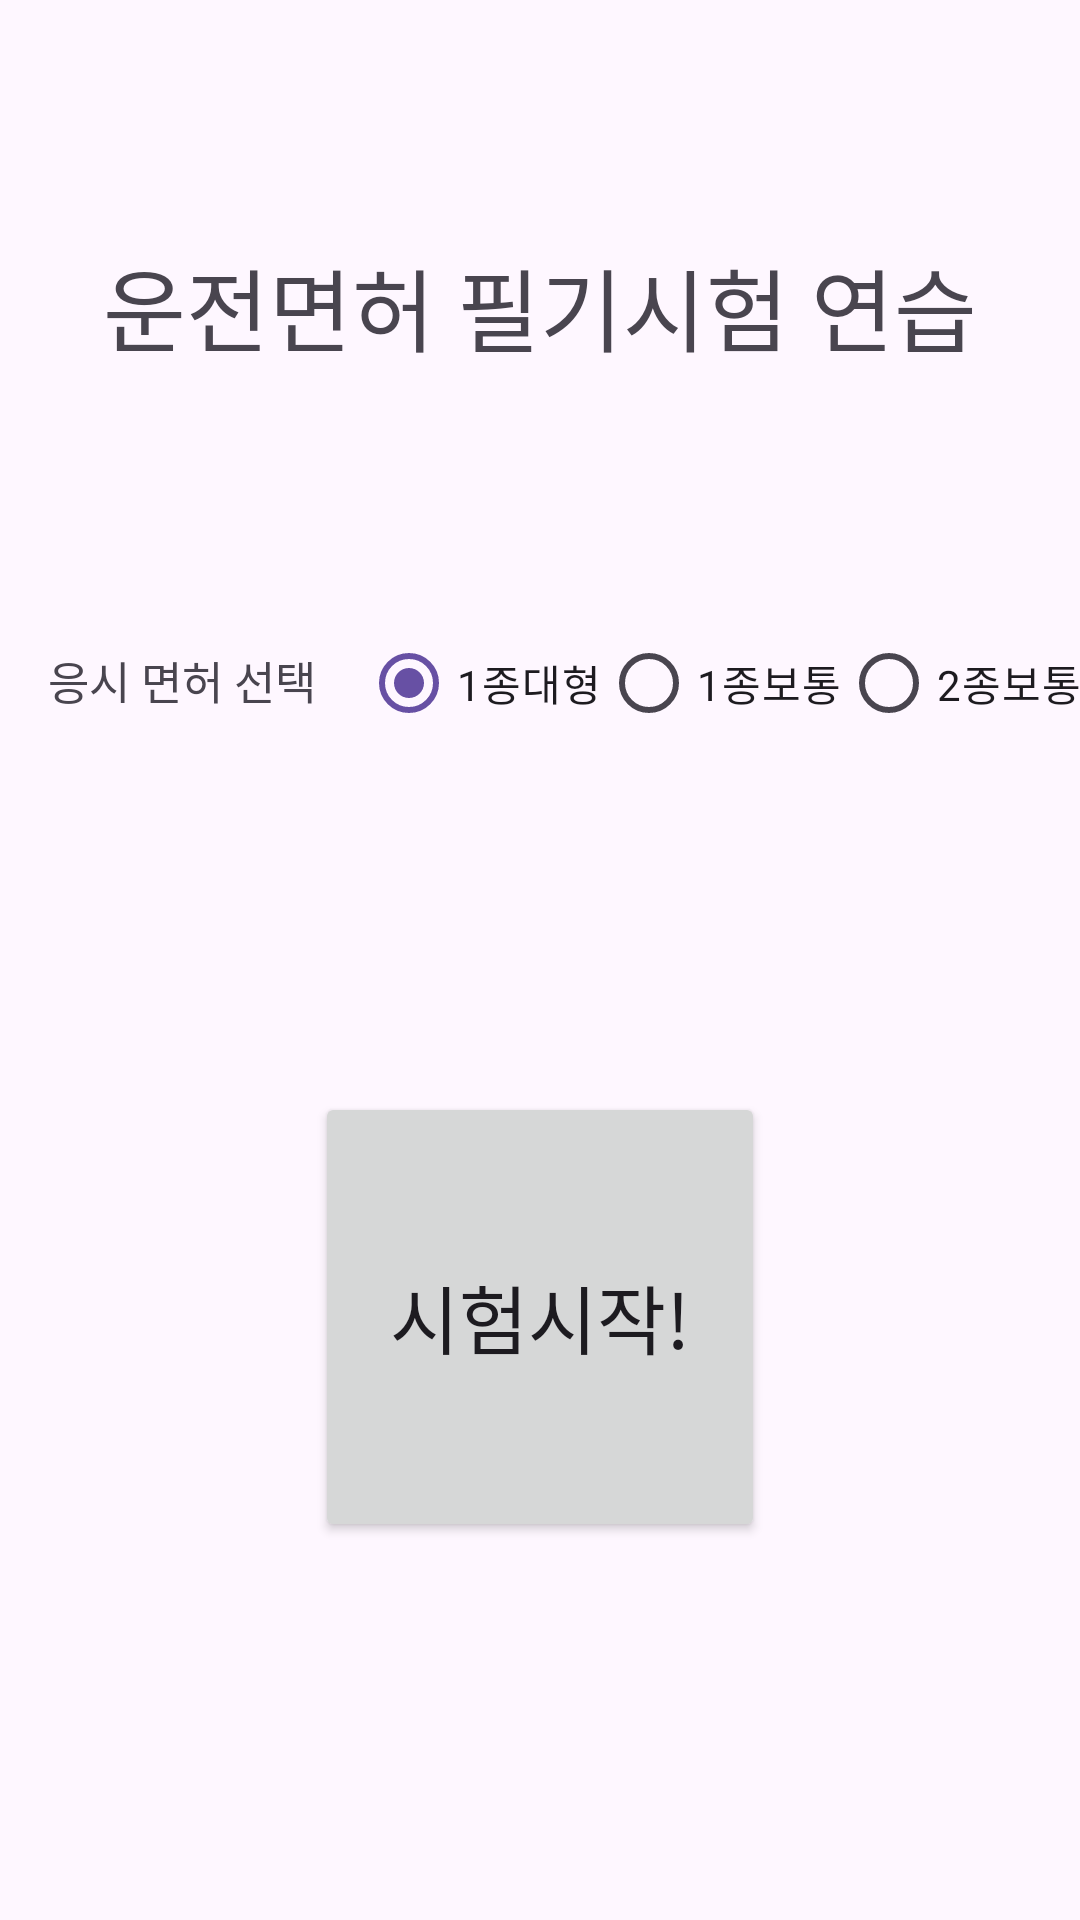

Here is an Android app screen rendered from its layout file. Give the layout XML and the strings, colors and styles it references.
<!-- AndroidManifest.xml: application theme Theme.License_test -->
<!-- res/layout/fragment_home.xml -->
<?xml version="1.0" encoding="utf-8"?>
<androidx.constraintlayout.widget.ConstraintLayout xmlns:android="http://schemas.android.com/apk/res/android"
    xmlns:tools="http://schemas.android.com/tools"
    xmlns:app="http://schemas.android.com/apk/res-auto"
    android:orientation="horizontal"
    android:layout_width="match_parent"
    android:layout_height="match_parent"
    tools:context=".HomeFragment">

    
    <TextView
        android:id="@+id/title_text"
        android:layout_width="match_parent"
        android:layout_height="wrap_content"
        android:layout_marginTop="80dp"
        android:gravity="center"
        android:textSize="30dp"
        android:text="운전면허 필기시험 연습"
        app:layout_constraintTop_toTopOf="parent"
        />

    <TextView
        android:id="@+id/license_select_text"
        android:layout_width="wrap_content"
        android:layout_height="wrap_content"
        android:layout_marginLeft="16dp"
        android:layout_marginTop="92dp"
        android:gravity="center"
        android:text="응시 면허 선택"
        android:textSize="15dp"
        app:layout_constraintLeft_toLeftOf="parent"
        app:layout_constraintTop_toBottomOf="@id/title_text" />

    <RadioGroup
        android:id="@+id/license_option"
        android:layout_width="wrap_content"
        android:layout_height="wrap_content"
        android:orientation="horizontal"
        android:layout_marginTop="80dp"
        android:layout_marginLeft="15dp"
        android:checkedButton="@id/opt1"
        app:layout_constraintTop_toBottomOf="@+id/title_text"
        app:layout_constraintLeft_toRightOf="@id/license_select_text">

        <RadioButton
            android:id="@+id/opt1"
            android:layout_width="wrap_content"
            android:layout_height="wrap_content"
            android:text="1종대형"/>
        <RadioButton
            android:id="@+id/opt2"
            android:layout_width="wrap_content"
            android:layout_height="wrap_content"
            android:text="1종보통"/>
        <RadioButton
            android:id="@+id/opt3"
            android:layout_width="wrap_content"
            android:layout_height="wrap_content"
            android:text="2종보통"/>

    </RadioGroup>

    <Button
        android:id="@+id/home_start_button"
        android:layout_width="150dp"
        android:layout_height="150dp"
        android:textSize="25dp"
        android:text="시험시작!"
        app:layout_constraintBottom_toBottomOf="parent"
        app:layout_constraintLeft_toLeftOf="parent"
        app:layout_constraintRight_toRightOf="parent"
        app:layout_constraintTop_toBottomOf="@+id/license_select_text" />
</androidx.constraintlayout.widget.ConstraintLayout>
<!-- resources referenced by this layout -->
<resources>
  <style name="Theme.License_test" parent="Base.Theme.License_test" />
  <style name="Base.Theme.License_test" parent="Theme.Material3.DayNight.NoActionBar">
          
          
      </style>
</resources>
